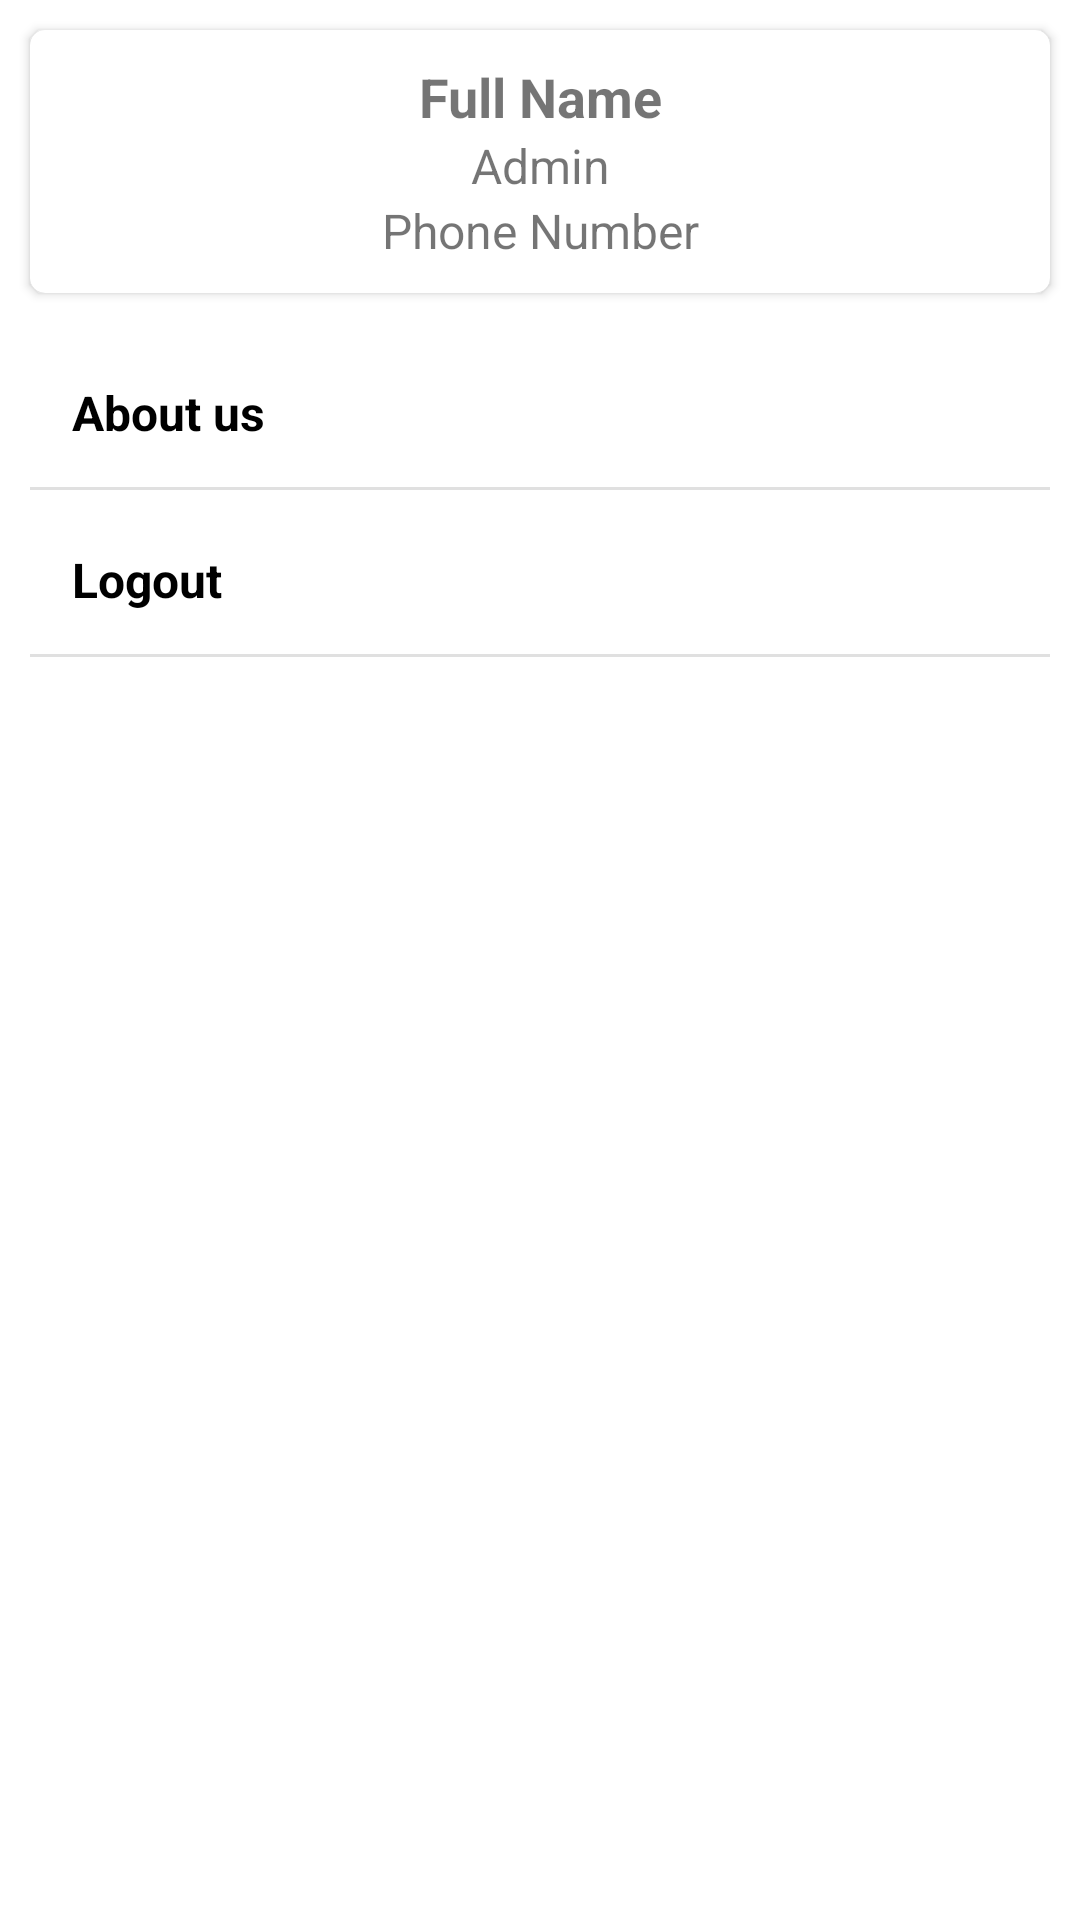

This screen was rendered from an Android layout file. Write that file and the resources it references.
<!-- AndroidManifest.xml: application theme Theme.Attend -->
<!-- res/layout/fragment_student_settings.xml -->
<?xml version="1.0" encoding="utf-8"?>
<RelativeLayout xmlns:android="http://schemas.android.com/apk/res/android"
    xmlns:app="http://schemas.android.com/apk/res-auto"
    xmlns:tools="http://schemas.android.com/tools"
    android:layout_width="match_parent"
    android:layout_height="match_parent">

    <LinearLayout
        android:layout_width="match_parent"
        android:layout_height="match_parent"
        android:orientation="vertical">

        <include
            android:id="@+id/content_profile"
            layout="@layout/content_profile"
            android:layout_width="match_parent"
            android:layout_height="wrap_content"
            android:layout_margin="10dp" />

        <TextView
            android:id="@+id/txt_profile_about"
            android:layout_width="match_parent"
            android:layout_height="wrap_content"
            android:layout_marginStart="10dp"
            android:layout_marginTop="5dp"
            android:layout_marginEnd="10dp"
            android:background="?attr/selectableItemBackground"
            android:drawablePadding="5dp"
            android:elevation="5dp"
            android:padding="14dp"
            android:text="@string/about"
            android:textColor="@color/black"
            android:textSize="16sp"
            android:textStyle="bold"
            app:drawableStartCompat="@drawable/about_icon" />

        <com.google.android.material.divider.MaterialDivider
            android:layout_width="match_parent"
            android:layout_height="1dp"
            android:layout_marginStart="10dp"
            android:layout_marginEnd="10dp" />

        <TextView
            android:id="@+id/txt_profile_logout"
            android:layout_width="match_parent"
            android:layout_height="wrap_content"
            android:layout_marginStart="10dp"
            android:layout_marginTop="5dp"
            android:layout_marginEnd="10dp"
            android:background="?attr/selectableItemBackground"
            android:drawablePadding="5dp"
            android:elevation="5dp"
            android:padding="14dp"
            android:text="@string/logout"
            android:textColor="@color/black"
            android:textSize="16sp"
            android:textStyle="bold"
            app:drawableStartCompat="@drawable/logout_icon" />

        <com.google.android.material.divider.MaterialDivider
            android:layout_width="match_parent"
            android:layout_height="1dp"
            android:layout_marginStart="10dp"
            android:layout_marginEnd="10dp" />

    </LinearLayout>


</RelativeLayout>
<!-- res/layout/content_profile.xml (included above) -->
<?xml version="1.0" encoding="utf-8"?>
<androidx.cardview.widget.CardView xmlns:android="http://schemas.android.com/apk/res/android"
    xmlns:app="http://schemas.android.com/apk/res-auto"
    android:id="@+id/profile"
    android:layout_width="match_parent"
    android:layout_height="wrap_content"
    android:layout_margin="10dp"
    android:elevation="8dp"
    android:orientation="vertical"
    app:cardCornerRadius="5dp">

    <LinearLayout
        android:layout_width="match_parent"
        android:layout_height="wrap_content"
        android:background="?attr/selectableItemBackground"
        android:orientation="vertical"
        android:padding="10dp">

        <TextView
            android:id="@+id/txt_profile_name"
            android:layout_width="match_parent"
            android:layout_height="wrap_content"
            android:text="@string/full_name"
            android:textAlignment="center"
            android:textSize="18sp"
            android:textStyle="bold" />

        <TextView
            android:id="@+id/txt_profile_type"
            android:layout_width="match_parent"
            android:layout_height="wrap_content"
            android:text="@string/admin"
            android:textAlignment="center"
            android:textSize="16sp" />

        <TextView
            android:id="@+id/txt_profile_phone"
            android:layout_width="match_parent"
            android:layout_height="wrap_content"
            android:text="@string/phone_number"
            android:textAlignment="center"
            android:textSize="16sp" />

    </LinearLayout>

</androidx.cardview.widget.CardView>
<!-- resources referenced by this layout -->
<resources>
  <color name="black">#FF000000</color>
  <string name="about">About us</string>
  <string name="admin">Admin</string>
  <string name="full_name">Full Name</string>
  <string name="logout">Logout</string>
  <string name="phone_number">Phone Number</string>
  <style name="Theme.Attend" parent="Theme.MaterialComponents.DayNight.DarkActionBar">
          
          <item name="colorPrimary">@color/purple_500</item>
          <item name="colorPrimaryVariant">@color/purple_700</item>
          <item name="colorOnPrimary">@color/white</item>
          
          <item name="colorSecondary">@color/teal_200</item>
          <item name="colorSecondaryVariant">@color/teal_700</item>
          <item name="colorOnSecondary">@color/black</item>
          
          <item name="android:statusBarColor">?attr/colorPrimaryVariant</item>
          
      </style>
  <color name="purple_500">#F0AD0E</color>
  <color name="purple_700">#CF9407</color>
  <color name="white">#FFFFFFFF</color>
  <color name="teal_200">#FF03DAC5</color>
  <color name="teal_700">#FF018786</color>
</resources>
